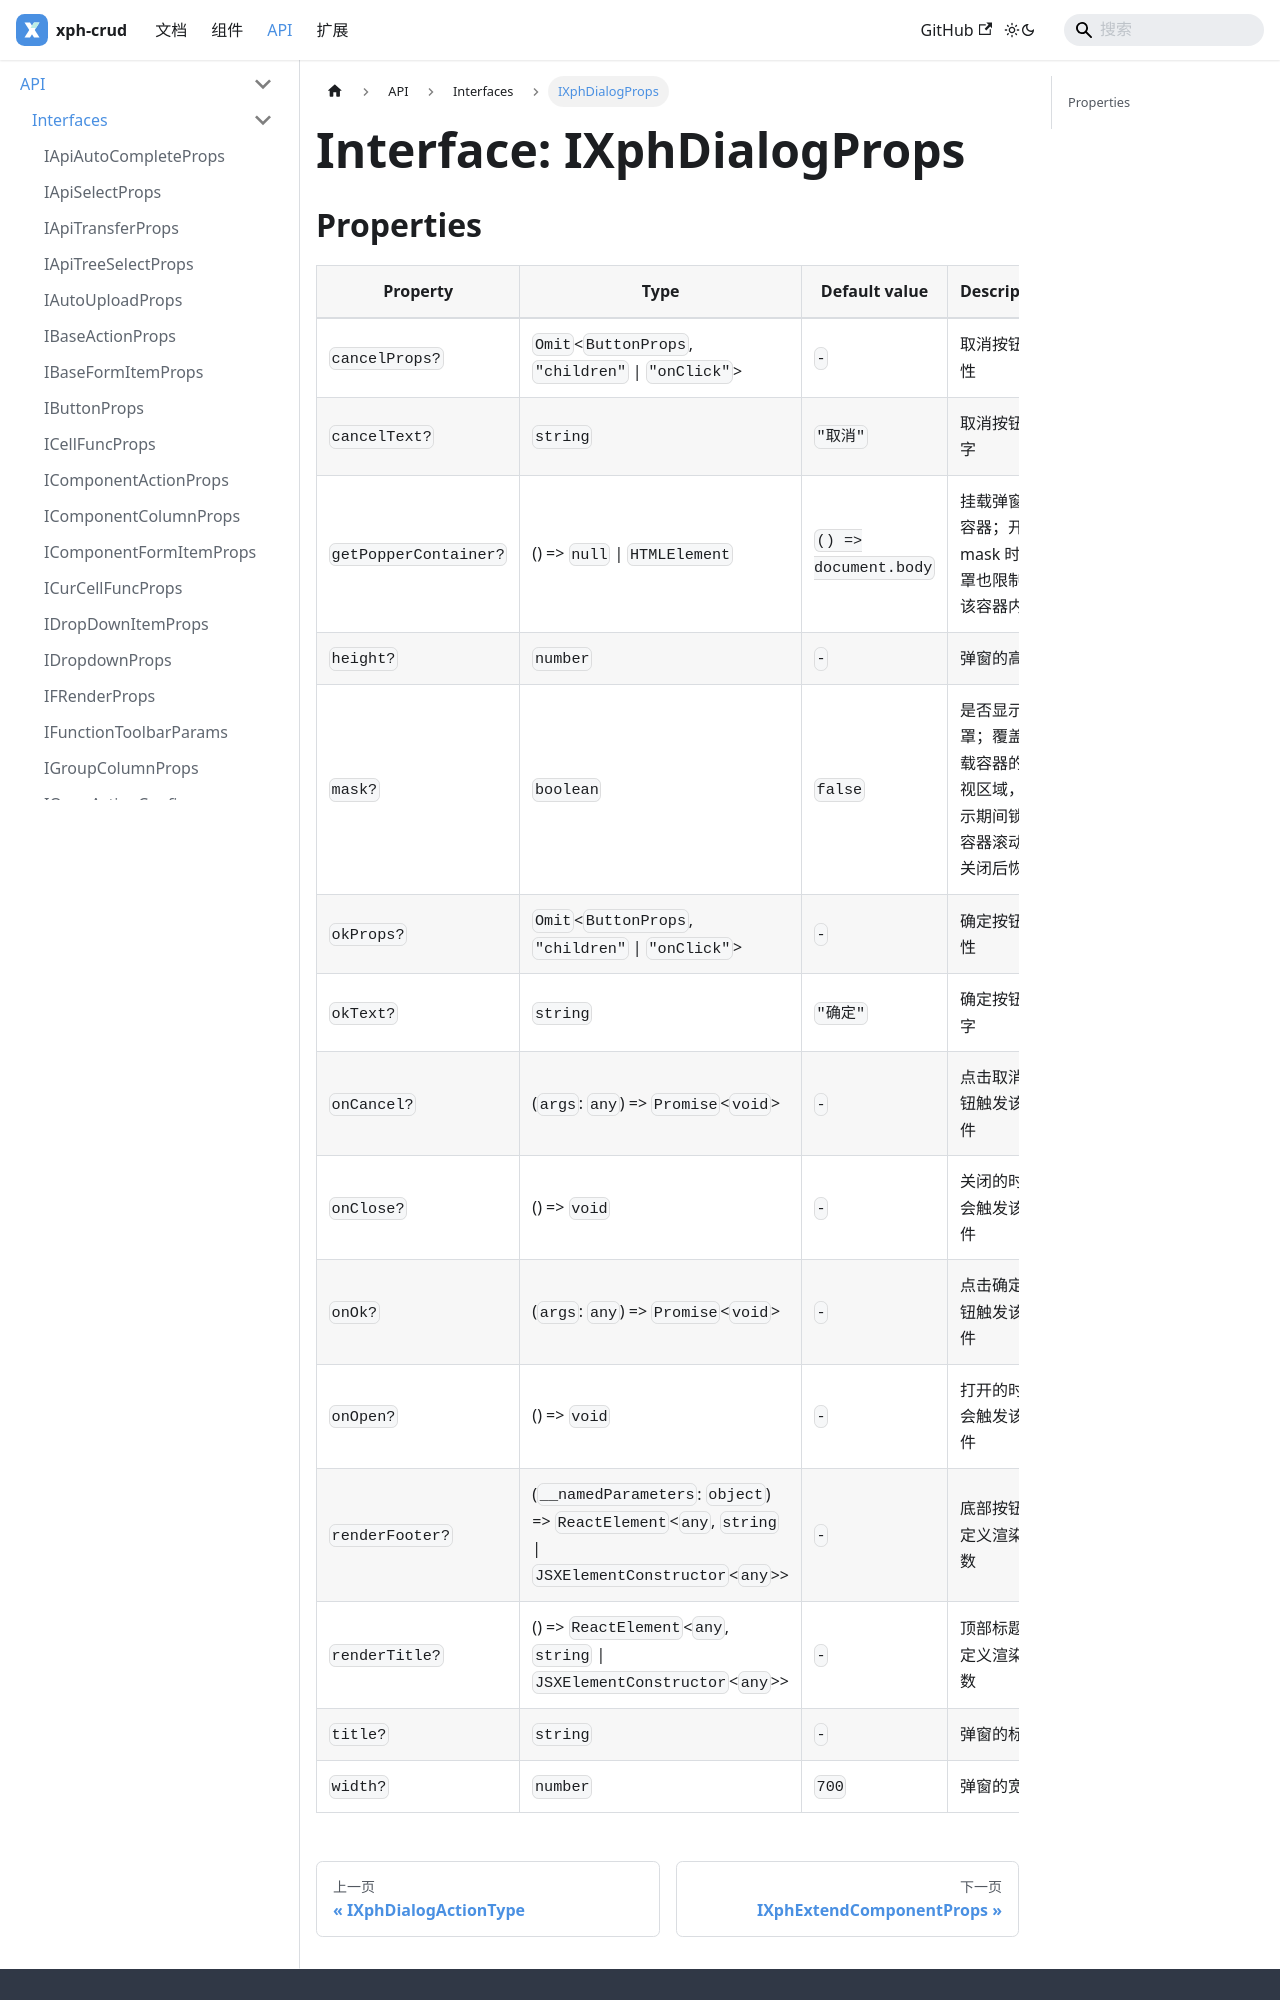

repository: XiaoPiHong/xph-crud · page: docs/api/interfaces/IXphDialogProps/index.html · generator: docusaurus

# Interface: IXphDialogProps

## Properties

| Property | Type | Default value | Description |
| ------ | ------ | ------ | ------ |
| `cancelProps?` | `Omit`\<`ButtonProps`, `"children"` \| `"onClick"`\> | `-` | 取消按钮属性 |
| `cancelText?` | `string` | `"取消"` | 取消按钮文字 |
| `getPopperContainer?` | () => `null` \| `HTMLElement` | `() => document.body` | 挂载弹窗的容器；开启 mask 时遮罩也限制在该容器内 |
| `height?` | `number` | `-` | 弹窗的高度 |
| `mask?` | `boolean` | `false` | 是否显示遮罩；覆盖挂载容器的可视区域，显示期间锁定容器滚动，关闭后恢复 |
| `okProps?` | `Omit`\<`ButtonProps`, `"children"` \| `"onClick"`\> | `-` | 确定按钮属性 |
| `okText?` | `string` | `"确定"` | 确定按钮文字 |
| `onCancel?` | (`args`: `any`) => `Promise`\<`void`\> | `-` | 点击取消按钮触发该事件 |
| `onClose?` | () => `void` | `-` | 关闭的时候会触发该事件 |
| `onOk?` | (`args`: `any`) => `Promise`\<`void`\> | `-` | 点击确定按钮触发该事件 |
| `onOpen?` | () => `void` | `-` | 打开的时候会触发该事件 |
| `renderFooter?` | (`__namedParameters`: `object`) => `ReactElement`\<`any`, `string` \| `JSXElementConstructor`\<`any`\>\> | `-` | 底部按钮自定义渲染函数 |
| `renderTitle?` | () => `ReactElement`\<`any`, `string` \| `JSXElementConstructo
